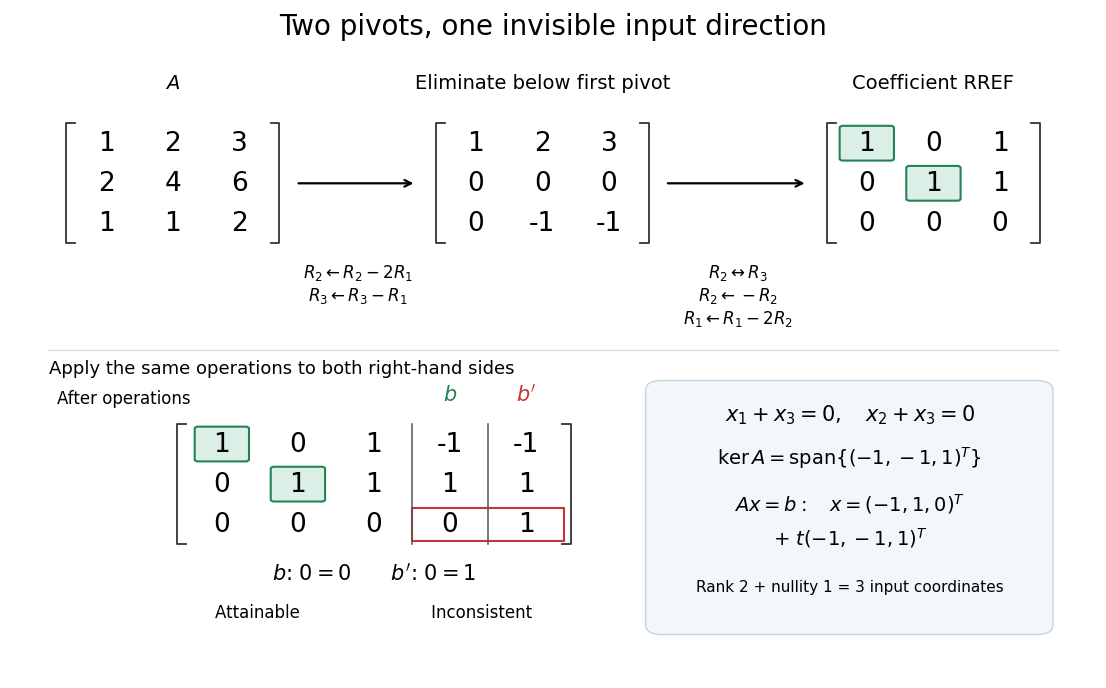

Write Python code to recreate this figure. (Note: this script raises an exception after producing the figure.)
"""Draw an original exact row-reduction ledger; Python 3.14, Matplotlib 3.10."""

from pathlib import Path

import matplotlib.pyplot as plt
from matplotlib.patches import FancyBboxPatch, Rectangle


def matrix(ax, rows, left, bottom, width, height, pivots=(), separators=()):
    """Typeset a matrix without copying a textbook illustration."""
    nrows, ncols = len(rows), len(rows[0])
    dx, dy = width / ncols, height / nrows
    for i, row in enumerate(rows):
        for j, value in enumerate(row):
            x, y = left + (j + 0.5) * dx, bottom + height - (i + 0.5) * dy
            if (i, j) in pivots:
                ax.add_patch(FancyBboxPatch((x - 0.022, y - 0.023), 0.044, 0.046,
                                           boxstyle="round,pad=0.003", facecolor="#dcefe7",
                                           edgecolor="#238452", linewidth=1.5))
            ax.text(x, y, str(value), ha="center", va="center", fontsize=19)
    for x, sign in [(left - 0.006, 1), (left + width + 0.006, -1)]:
        ax.plot([x + sign * 0.008, x, x, x + sign * 0.008],
                [bottom, bottom, bottom + height, bottom + height], color="#333333", linewidth=1.3)
    for j in separators:
        ax.plot([left + j * dx] * 2, [bottom, bottom + height], color="#555555", linewidth=1.1)


def main():
    plt.rcParams.update({"font.size": 12, "font.family": "DejaVu Sans"})
    fig, ax = plt.subplots(figsize=(11.2, 7), dpi=100, facecolor="white")
    fig.subplots_adjust(left=0.015, right=0.985, bottom=0.025, top=0.98)
    ax.set(xlim=(0, 1), ylim=(0, 1))
    ax.axis("off")
    ax.text(0.5, 0.963, "Two pivots, one invisible input direction", ha="center", fontsize=20)
    for x, text in [(0.15, r"$A$"), (0.49, "Eliminate below first pivot"), (0.85, "Coefficient RREF")]:
        ax.text(x, 0.882, text, ha="center", fontsize=14)
    matrix(ax, [[1, 2, 3], [2, 4, 6], [1, 1, 2]], 0.058, 0.65, 0.184, 0.18)
    matrix(ax, [[1, 2, 3], [0, 0, 0], [0, -1, -1]], 0.398, 0.65, 0.184, 0.18)
    matrix(ax, [[1, 0, 1], [0, 1, 1], [0, 0, 0]], 0.758, 0.65, 0.184, 0.18,
           pivots=((0, 0), (1, 1)))
    for start, end in [(0.263, 0.374), (0.603, 0.734)]:
        ax.annotate("", (end, 0.74), (start, 0.74), arrowprops={"arrowstyle": "->", "lw": 1.6})
    ax.text(0.32, 0.622, r"$R_2\leftarrow R_2-2R_1$" + "\n" + r"$R_3\leftarrow R_3-R_1$",
            ha="center", va="top", fontsize=12)
    ax.text(0.67, 0.622, r"$R_2\leftrightarrow R_3$" + "\n" + r"$R_2\leftarrow -R_2$" + "\n" +
            r"$R_1\leftarrow R_1-2R_2$", ha="center", va="top", fontsize=12)
    ax.plot([0.035, 0.965], [0.49, 0.49], color="#dddddd", linewidth=1)
    ax.text(0.25, 0.456, "Apply the same operations to both right-hand sides", ha="center", fontsize=13)
    ax.text(0.105, 0.410, "After operations", ha="center", fontsize=12)
    ax.text(0.405, 0.415, r"$b$", ha="center", color="#238452", fontsize=15)
    ax.text(0.475, 0.415, r"$b'$", ha="center", color="#c53636", fontsize=15)
    matrix(ax, [[1, 0, 1, -1, -1], [0, 1, 1, 1, 1], [0, 0, 0, 0, 1]],
           0.16, 0.20, 0.35, 0.18, pivots=((0, 0), (1, 1)), separators=(3, 4))
    ax.add_patch(Rectangle((0.37, 0.205), 0.14, 0.05, facecolor="none", edgecolor="#c53636", linewidth=1.5))
    ax.text(0.335, 0.146, r"$b$: $0=0$" + "      " + r"$b'$: $0=1$", ha="center", fontsize=15)
    ax.text(0.335, 0.09, "Attainable                         Inconsistent", ha="center", fontsize=12)
    ax.add_patch(FancyBboxPatch((0.60, 0.08), 0.345, 0.35, boxstyle="round,pad=0.015",
                               facecolor="#f3f7fa", edgecolor="#c4d5df"))
    ax.text(0.773, 0.385, r"$x_1+x_3=0,\quad x_2+x_3=0$", ha="center", fontsize=15)
    ax.text(0.773, 0.32, r"$\ker A=\mathrm{span}\{(-1,-1,1)^T\}$", ha="center", fontsize=14)
    ax.text(0.773, 0.25, r"$Ax=b:\quad x=(-1,1,0)^T$", ha="center", fontsize=14)
    ax.text(0.773, 0.20, r"$+\ t(-1,-1,1)^T$", ha="center", fontsize=14)
    ax.text(0.773, 0.13, "Rank 2 + nullity 1 = 3 input coordinates", ha="center", fontsize=11)
    fig.savefig(Path(__file__).with_suffix(".png").name, facecolor="white", transparent=False)
    plt.close(fig)


if __name__ == "__main__":
    main()
